pico-8 play session: hold → + tap 🅾, after a click and taps of 🅾, ❎, 🅾+❎, 🅾 in the second before t = 0

[t = 8 s] hold → ~8s, tap 🅾 ~14×
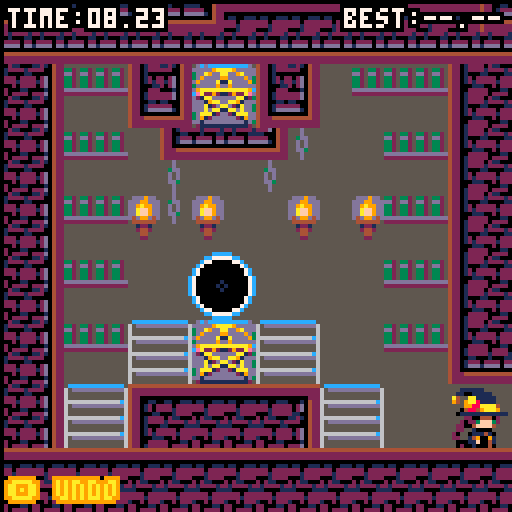

pico-8 cartridge
version 8
__lua__
--witch n wiz
printh("--")
tsize=16
toff=tsize/8
st_intro=0
st_title=1
st_lvl_sel=2
st_gameplay=3
st_lvl_comp=4
move_delay=16
ml=14
cartdata("mbh_witchnwiz")
ver=4--save game version
function clr_save()
	for i=1,64 do
		dset(i,0)
	end
end
if dget(0)<ver then
	clr_save()
end
dset(0,ver)
--audio
snd=
{
	text=0,
	ok=1,
	cancel=2,
	walk=3,
	jump_on=4,
	beep=5,
	climb_up=6,
	climb_down=7,
	push=8,
	kill=9,
	fall=10,
	cobwebs=11,
	rewind=12,
	switch_char=13,
	portal=15,
	bang0=16,
	bang1=17,
	fin1=60,
	fin2=61,
}
mus=
{
	text=0,
	title=30,
	lvl_sel=47,
	p1a=3,
	p1b=18,
	p2=35,
	m_in=15,
	m_get=17,
	crd=48,
	fin3=53,
}
last_pat=-1
d,m,l=13,6,7
pal_map=
{
	{
		{0,0},
		{1,m},
		{2,d},
		{3,m},
		{4,d},
		{5,d},
		{6,d},
		{7,m},
		{8,m},
		{9,m},
		{10,l},
		{11,l},
		{12,l},
		{13,m},
		{14,l},
		{15,l},
	},
}
function n_lvl(
	min_x,min_y,
	max_x,max_y)
	return
	{
		min={ x=min_x, y=min_y },
		max={ x=max_x, y=max_y },
	}
end
levels=
{
 n_lvl(15,48,30,63),
 n_lvl(31,48,46,63),
 --1p
	n_lvl(30,0,45,15),--e
	n_lvl(118,0,127,15),
	n_lvl(0,0,15,17),--m
 n_lvl(38,16,55,31),
	n_lvl(0,16,15,31),
	n_lvl(54,16,71,31),
	n_lvl(14,30,33,49),
	n_lvl(110,28,127,43),
	n_lvl(66,0,89,19),--h
	n_lvl(88,0,119,23),
	n_lvl(34,30,63,47),
	--mp
	n_lvl(47,48,62,63),--in
	n_lvl(98,48,113,63),--e
 n_lvl(0,48,15,63),
	n_lvl(104,20,119,29),
	n_lvl(118,14,127,29),
	n_lvl(78,20,95,31),--m
	n_lvl(62,32,76,48),
 n_lvl(80,30,95,47),--h
	--2p
	n_lvl(61,48,76,63),--in
	n_lvl(96,22,105,31),--e
	n_lvl(15,0,30,15),
 n_lvl(14,14,39,31),--m
	n_lvl(44,0,67,17),
	n_lvl(0,30,15,49),
	n_lvl(96,30,111,49),
	n_lvl(112,42,127,63),--h
	--end
 n_lvl(77,48,92,63),
}
function is_obj_below(self)
	for v in all(objs) do
		if v!=self then
			if (v.x==self.x
				and v.y==self.y+toff)
				or (self.is_player and v.is_player
				and v.px==self.px
				and v.py==self.py+toff) then
				return true
			end
		end
	end
	return false
end
function is_obj_beside(self,d)
	for v in all(objs) do
		if v!=self then
			if v.x==self.x+d
				and v.y==self.y
				and not v.in_door then
				return true,v
			end
		end
	end
	return false
end
function is_obj_in_dir(self,dx,dy)
	for v in all(objs) do
		if v!=self then
			if v.x==self.x+dx
				and v.y==self.y+dy then
				return true
			end
		end
	end
	return false
end
function is_movable_side(self,d)
	for v in all(objs) do
		if v!=self and v.movable==true then
			if v.x==self.x+d and v.y==self.y then
				return true,v
			end
		end
	end
	return false,nil
end
function is_movable_above(self)
	for v in all(objs) do
		if v!=self and v.movable==true then
			if v.x==self.x and v.y==self.y-toff then
				return true,v
			end
		end
	end
	return false,nil
end
function fall_down(self,t,td)
	a,b,c,max_y=get_level_bounds()
	on_screen=
		self.y*8<max_y-16
	if not fget(t,1) then
		if not fget(td,0)
			and not fget(td,1)
			and not fget(td,2)
			and not is_obj_below(self)
			and on_screen==true then
			self.y+=toff
			self.time_since_move=0
			if not self.block_fall then
				sfx(snd.fall)
				self.block_fall=true
			end
			self:set_anim("fall")
			return true
		end
	end
	return false
end
function move_up(self,t,tu)
	if fget(t,1)
		and not fget(tu,0)
		and not is_obj_in_dir(self,0,-toff)
		then
		self.y-=toff
		self.time_since_move=0
		self:set_anim("climb_up")
		self.flip_x=false
		sfx(snd.climb_up)
		return true
	else
		return false
	end
end
function move_down(self,t,td)
	a,b,c,max_y=get_level_bounds()
	on_screen=
		self.y*8<max_y-tsize
	if on_screen
		and not fget(td,0)
		and not fget(td,2)
		and not is_obj_below(self) then
		self.y+=toff
		self.time_since_move=0
		self:set_anim("climb_down")
		sfx(snd.climb_down)
		self.flip_x=false
		return true
	else
		return false
	end
end
function move_horz(
	self,ht,flipx,dir_mod)
	can_move=not fget(ht,0)
	b,o=is_obj_beside(self,dir_mod*toff)
	if can_move and self.movable==true then
		if b then
			can_move=false
		end
		if fget(ht,1)==true then
			can_move=false
		end
	elseif b and self.is_player==true and o.is_player==true then
		can_move=false
	end
	min_x,max_x=get_level_bounds()
	can_move=can_move and
		self.x*8+dir_mod*tsize>=
		min_x and
		self.x*8+dir_mod*tsize<
		max_x
	if can_move==true then
		b,o=is_movable_side(self,dir_mod*toff)
		if b==true then
			nt=get_tile_in_horz_dir(o,dir_mod)
			if move_horz(o,nt,flipx,dir_mod) then
				self.time_since_move=0
				if fget(mget(self.x,self.y),1) then
					self:set_anim("push_climb")
					sfx(snd.push)
				else
					self:set_anim("push")
					sfx(snd.push)
				end
			end
			self.flip_x=flipx
		else
			if fget(ht,1) then
				self:set_anim("jump_ladder")
				sfx(snd.jump_on)
			elseif is_obj_beside(self,dir_mod*toff) then
				self:set_anim("punch")
				sfx(snd.kill)
			else
				self:set_anim("walk")
				sfx(snd.walk)
			end
			self.x+=dir_mod*toff
			self.time_since_move=0
			self.flip_x=flipx
		end
		return true
	end
	return false
end
function move_right(self,tr)
	return move_horz(self,tr,false,1)
end
function move_left(self,tl)
	return move_horz(self,tl,true,-1)
end
function get_tile_in_horz_dir(self,d)
	t,tl,tr=get_tiles_around(self)
	if(d<0)return tl
	if(d>0)return tr
end
function get_tiles_around(self)
	t=mget(self.x,self.y)
	tl=mget(self.x-toff,
		self.y)
	tr=mget(self.x+toff,
		self.y)
	tu=mget(self.x,
		self.y-toff)
	td=mget(self.x,
		self.y+toff)
	return t,tl,tr,tu,td
end
function clear_map_tile(x,y,id)
	for y2=0,toff-1 do
		for x2=0,toff-1 do
			mset(x+x2,y+y2,id)
		end
	end
end
function get_render_pos(self)
	lerp=self.time_since_move/move_delay
	dx=(self.x*8)-(self.px*8)
	fx=(self.px*8)+(dx*lerp)
	dy=(self.y*8)-(self.py*8)
	fy=(self.py*8)+(dy*lerp)
	return fx,fy
end
function backinquart(t,b,c,d)
	t/=d
	ts=(t)*t
	tc=ts*t
	return b+c*(-11.3475*tc*ts + 19.4475*ts*ts + -7.8*tc + 0.8*ts + -0.2*t)
end
function easeoutquint(t,b,c,d)
	t/=d;
	t-=1;
	return c*(t*t*t*t*t+1)+b;
end
function easeoutelastic(t,b,c,d)
	t/=d
	ts=(t)*t;
	tc=ts*t;
	return b+c*(33*tc*ts+-106*ts*ts+126*tc+-67*ts+15*t);
end
function printo(str,startx,
															 starty,col,
															 col_bg)
	print(str,startx+1,starty,col_bg)
	print(str,startx-1,starty,col_bg)
	print(str,startx,starty+1,col_bg)
	print(str,startx,starty-1,col_bg)
	print(str,startx+1,starty-1,col_bg)
	print(str,startx-1,starty-1,col_bg)
	print(str,startx-1,starty+1,col_bg)
	print(str,startx+1,starty+1,col_bg)
	print(str,startx,starty,col)
end
function printc(
	str,x,y,
	col,col_bg,
	special_chars)
	len=(#str*4)+(special_chars*3)
	startx=x-(len/2)
	starty=y-2
	printo(str,startx,starty,col,col_bg)
end
function find_players()
	p={}
	for o in all(objs) do
		if o.is_player then
			add(p,o)
		end
	end
	return p
end
function restore_copy(o)
	c=o.create(-1,-1)
	for k,v in pairs(o) do
		--don't add the create function
		if type(o)!="function" then
			c[k]=v
		end
	end
	return c
end
function new_fx_spawn_mirror_player(np)
	for i=0,8 do
		add(objs,
			new_fx_push(
				np.x*8+rnd(16),np.y*8+rnd(16)))
		add(objs,
			new_fx_kill_stars(
				np.x*8+8,np.y*8+8))
	end
end
function new_fx_char_switch(_par)
	o=new_fx(_par.x,_par.y)
	o.ticks=move_delay*3
	o.frames={0}
	o.grav=0
	o.par=_par
	o.draw=function(self)
		lerp=self.cur_tick/self.ticks
		w=toff*8*
			sin(lerp)
		rx,ry=get_render_pos(self.par)
		sspr(
			self.par.port_x*8,
			0,
			toff*8,
			toff*8,
			rx+8-(w/2),ry-18,
			w,
			toff*8,true)
	end
	return o
end
function new_fx_push(_x,_y)
	return new_fx(_x,_y)
end
function new_fx_kill(_x,_y)
	o=new_fx(_x,_y)
	o.w,o.h=8,8
	o.frames={10}
	o.ticks=move_delay/2
	o.grav=0
	o.draw=function(self)
		for y=0,1 do
			for x=0,1 do
				spr(self.frames[1],
				self.x+x*8,self.y+y*8,
				self.w/8,self.h/8,
				x>0,y>0)
			end
		end
	end
	return o
end
function new_fx_body(_x,_y,_frames,_dir)	o=new_fx(_x,_y)
	o.w,o.h=16,16
	o.frames=_frames
	o.ticks=move_delay*10
	o.dx=(rnd(1))*_dir
	o.dy=-2
	return o
end
function new_fx_kill_stars(_x,_y)
	o=new_fx(_x,_y)
	o.w,o.h=8,8
	o.frames={26,109}
	o.ticks=move_delay*(rnd(1)+0.5)
	o.dx=(rnd(2)-1)
	o.dy=(rnd(2)*-1)
	return o
end
function new_fx(_x,_y,_dx,_dy)
	if(_dx==nil)_dx=0
	if(_dy==nil)_dy=0
	return
	{
		x=_x,
		y=_y,
		dx=_dx,
		dy=_dy,
		grav=0.05,
		w=8,
		h=8,
		ticks=5,
		frames={124,125},
		cur_frame=1,
		cur_tick=0,
		flip_x=false,
		flip_y=false,
		update=function(self)
			self.cur_tick+=1
			self.x+=self.dx
			self.dy+=self.grav
			self.y+=self.dy
			if self.cur_tick>self.ticks then
				self.cur_frame+=1
				self.cur_tick=0
				if self.cur_frame>#self.frames then
					del(objs,self)
					del(hud_objs,self)
					return
				end
			end
		end,
		draw=function(self)
			spr(self.frames[self.cur_frame],
				self.x-(self.w/2),
				self.y-(self.h/2),
				self.w/8,
				self.h/8,
				self.flip_x,self.flip_y)
		end,
	}
end
function new_player(_x,_y)
	return
	{
		x=_x,
		y=_y,
		px=_x,
		py=_y,
		time_since_move=move_delay-1,
		is_player=true,
		is_clone=false,
		is_cur=false,
		in_door=false,
		block_fall=false,
		anims=
		{
			["idle"]=
			{
				ticks=0,
				frames={2},
			},
			["idle_climb"]=
			{
				ticks=0,
				frames={68},
			},
			["walk"]=
			{
				ticks=move_delay/4,
				frames={2,6,32,6},
			},
			["push"]=
			{
				ticks=0,
				frames={36},
			},
			["push_climb"]=
			{
				ticks=0,
				frames={64},
			},
			["punch"]=
			{
				ticks=move_delay/2,
				frames={96,36},
			},
			["jump_ladder"]=
			{
				ticks=move_delay/2,
				frames={32,36},
			},
			["climb_up"]=
			{
				ticks=5,
				frames={68},
			},
			["climb_down"]=
			{
				ticks=5,
				frames={68},
			},
			["fall"]=
			{
				ticks=0,
				frames={100},
			},
		},
		curanim="idle",
		curframe=1,
		animtick=0,
		flip_x=false,
		port_x=14,
		set_anim=function(self,anim)
			if(anim==self.curanim)return
			a=self.anims[anim]
			self.animtick=a.ticks
			self.curanim=anim
			self.curframe=1
		end,
		update_anim=function(self)
			self.animtick-=1
			if self.animtick<=0 then
				self.curframe+=1
				a=self.anims[self.curanim]
				self.animtick=a.ticks
				if self.curframe>#a.frames then
					self.curframe=1
				end
			end
		end,
		copy=function(self)
			return{
			create=new_player,
			x=self.x,
			y=self.y,
			px=self.px,
			py=self.py,
			is_cur=self.is_cur,
			anims=self.anims,
			curanim=self.curanim,
			curframe=self.curframe,
			animtick=self.animtick,
			flipx=self.flip_x,
			port_x=self.port_x,
			in_door=self.in_door,
			is_clone=self.is_clone,
			}
		end,
		update=function(self)
			bl,br,bu,bd=btn(0),btn(1),btn(2),btn(3)
			self.time_since_move+=1
			if self.time_since_move<move_delay then
				rx,ry=get_render_pos(self)
				if fget(mget(self.x,self.y),2) then
					o=tsize
					if(self.x<self.px)o=0
					add(objs,new_fx_push(rx+o,ry+rnd(tsize)))
					sfx(snd.cobwebs)
				end
				self:update_anim()
				return
			end
			if fget(mget(self.x,self.y),1) then
				self:set_anim("idle_climb")
			else
				self:set_anim("idle")
			end
			self.px=self.x
			self.py=self.y
			t,tl,tr,tu,td=get_tiles_around(self)
			moved=fall_down(self,t,td)
			if not moved then
				self.block_fall=false
			end
			if self.is_cur
				and not moved
				and self.time_since_move==move_delay then
				request_level_save()
			end
			if state!=st_gameplay
				or not self.is_cur
				or self.in_door then
				moved=true
			end
			if bl and not moved then
				moved=move_left(self,tl)
				self.flip_x=true
			end
			if br and not moved then
				moved=move_right(self,tr)
				self.flip_x=false
			end
			if bu and not moved then
				moved=move_up(self,t,tu)
			end
			if bd and not moved then
				moved=move_down(self,t,td)
			end
			--enemy
			for v in all(objs) do
				if v.must_kill == true and
					v.px==self.px and
					v.py==self.py then
					del(objs,v)
					cam:shake(5,2)
					for i=0,5 do
						add(objs,
							new_fx_kill_stars(
								v.x*8+tsize/2,
							 v.y*8+tsize/2))
					end
					add(objs,
						new_fx_kill(
							v.x*8,
						 v.y*8))
					add(objs,
						new_fx_body(
							v.x*8+tsize/2,
						 v.y*8+tsize/2,
						 v.anims["idle"].frames,
						 self.flip_x==true and -1 or 1))
				end
			end
			--sand
			if fget(mget(self.px,self.py),2) then
				clear_map_tile(self.px,self.py,0)
			end
			self:update_anim()
		end,
		draw=function(self)
			if self.in_door then
				return
			end
			if not self.is_cur then
				for c in all(pal_map[1]) do
					pal(c[1],c[2])
				end
			end
			if self.is_clone then
				for c=0,15 do
					nc=0
					if(c==3)nc=10
					pal(c,nc)
				end
			end
			lerp=self.time_since_move/move_delay
			dx=(self.x*8)-(self.px*8)
			fx=(self.px*8)+(dx*lerp)
			dy=(self.y*8)-(self.py*8)
			fy=(self.py*8)+(dy*lerp)
			if self.curanim=="punch" then
					fx=backinquart(
					min(lerp,1),
					self.px*8,dx,
					1)
			elseif self.curanim=="jump_ladder"then
				fx=backinquart(
					min(lerp,1),
					self.px*8,dx,
					1)
				if lerp>0.5 then
					fy-=(lerp-0.5)*6
				end
			end
			if self.curanim=="climb_up"
				or self.curanim=="climb_down"
				or self.curanim=="idle_climb" then
				fy-=2
				if self.curanim!="idle_climb" then
					fy+=sin(tick*0.1)*-1
				end
			elseif fget(mget(self.px,self.py),1) then
				fy-=2
			end
			a=self.anims[self.curanim]
			frame=a.frames[self.curframe]
			flpx=self.flip_x
			if frame<0 then
				flpx=not flpx
				frame*=-1
			end
			if self.curanim=="climb_up"
				or self.curanim=="climb_down" then
				sspr((frame%16)*8,flr((frame/16))*8,
					16,15+((tick*0.2)%2),
					fx,fy,
					16,15,
					flpx)
			else
			spr(frame,fx,fy,
				toff,toff,
				flpx,false)
			end
			if not self.is_cur
				or self.is_clone  then
				for i=0,15 do
					pal(i,i)
				end
			end
		end,
	}
end
function new_enemy(_x,_y)
	return
	{
		x=_x,
		y=_y,
		px=_x,
		py=_y,
		must_kill=true,
		floats=true,
		movable=false,
		squish=
		{
			active=false,
			frames=nil,
			ticks=0,
			cur_frame=1,
			dx=4,
			dy=4,
			update=function(self,owner)
				if self.frames!=nil then
					self.ticks+=1
					if self.ticks>30 then
						self.cur_frame=((self.cur_frame)%#(self.frames))+1
						self.ticks=0
					end
				end
			end,
			draw=function(self,fx,fy)
				frame=self:get_frame()
				if frame!=nil then
					spr(frame,fx+self.dx,fy+self.dy)
				end
			end,
			get_frame=function(self)
				if self.frames!=nil then
					return self.frames[self.cur_frame]
				else
					return nil
				end
			end,
		},
		time_since_move=move_delay-1,
		anims=
		{
			["idle"]=
			{
				ticks=30,
				frames={44,46},
			},
			["walk"]=
			{
				ticks=5,
				frames={44,46},
			},
			--todo
			["fall"]=
			{
				ticks=30,
				frames={44,46},
			},
		},
		curanim="idle",
		curframe=1,
		animtick=0,
		flip_x=false,
		set_anim=function(self,anim)
			if(anim==self.curanim)return
			a=self.anims[anim]
			self.animtick=a.ticks
			self.curanim=anim
			self.curframe=1
		end,
		update_anim=function(self)
			self.animtick-=1
			if self.animtick<=0 then
				self.curframe+=1
				a=self.anims[self.curanim]
				self.animtick=a.ticks
				if self.curframe>#a.frames then
					self.curframe=1
				end
			end
		end,
		--6k
		copy=function(self)
			return {
			create=new_enemy,
			x=self.x,
			y=self.y,
			px=self.px,
			py=self.py,
			must_kill=self.must_kill,
			floats=self.floats,
			movable=self.movable,
			anims=self.anims,
			curanim=self.curanim,
			curframe=self.curframe,
			animtick=self.animtick,
			flip_x=self.flip_x,
			squish=self.squish,
			}
		end,
		update=function(self)
			self.squish:update(self)
			self.time_since_move+=1
			if self.time_since_move<move_delay then
				self:update_anim()
				if self.time_since_move%4==0 and
					self.movable and
					self.x!=self.px then
					rx,ry=get_render_pos(self)
					add(objs,
						new_fx_push(rx+tsize,
							ry+tsize))
					add(objs,
						new_fx_push(rx,
							ry+tsize))
				end
				return
			end
			self.px=self.x
			self.py=self.y
			t,tl,tr,tu,td=get_tiles_around(self)
			if not self.floats then
				moved=fall_down(self,t,td)
			end
			if is_obj_in_dir(self,0,-toff) then
				self.squished=true
			else
				self.squished=false
			end
			self:update_anim()
		end,
		draw=function(self)
			fx,fy=get_render_pos(self)
			a=self.anims[self.curanim]
			frame=a.frames[self.curframe]
			if self.curanim=="walk"
				and self.movable==true then
				lerp=self.time_since_move/move_delay
				fx=easeoutquint(
					min(lerp,1),
					self.px*8,dx,
					1)
			end
			spr(frame,fx,fy,toff,toff)
			if self.squished==true then
				self.squish:draw(fx,fy)
			end
		end,
	}
end
function new_mirror(_x,_y)
	return
	{
		x=_x,
		y=_y,
		copy=function(self)
			return {
			create=new_mirror,
			x=self.x,
			y=self.y,
			}
		end,
		update=function(self)
			players=find_players()
			for p in all(players) do
				if p.px==self.x
					and p.py==self.y
					and p.in_door==false then
					for i=0,5 do
						add(objs,
							new_fx_kill_stars(self.x*8+8,self.y*8+8))
					end
					o=p:copy()
					np=restore_copy(o)
					np.x=np.px
					np.y=np.py
					np.y-=8
					np.py=np.y
					np.is_clone=true
					add(objs,np)
					new_fx_spawn_mirror_player(np)
					music(mus.m_get)
					sfx(-1,3)
					del(objs,self)
				end
			end
		end,
		draw=function(self)
			lerp=sin(tick*0.005)
			spr(27,
			self.x*8,
			self.y*8+lerp*4-3)
			dx=rnd(8)
			dy=rnd(8)
			c={7,12}
			line(self.x*8+dx,self.y*8+15,
				self.x*8+dx,self.y*8+8-dy,
				c[flr(rnd(#c))+1])
			draw_beam(self,1)
		end,
	}
end
function new_portal(_x,_y)
	return
	{
		x=_x,
		y=_y,
		is_door=true,
		copy=function(self)
			return {
			create=new_portal,
			x=self.x,
			y=self.y,
			}
		end,
		update=function(self)
			players=find_players()
			for p in all(players) do
				if p.px==self.x
					and p.py==self.y
					and p.in_door==false then
					p.in_door=true
					for i=0,5 do
						add(objs,
							new_fx_kill_stars(self.x*8+8,self.y*8+8))
					end
					sfx(snd.portal)
				end
			end
		end,
		draw=function(self)
			r=8
			x=self.x*8+7
			y=self.y*8+7
			circfill(
				x,
				y,
				r,0)
			circ(x,y,
				r-(tick%r),
				1)
			circ(x,y,
				r-((tick+1)%r),
				12)
			circ(x,y,
				r-((tick+2)%r),
				7)
		end,
	}
end
function new_sprite(_x,_y,_frame)
	return
	{
		x=_x,
		y=_y,
		frame=_frame,
		copy=function(self)
			return {
			create=new_sprite,
			x=self.x,
			y=self.y,
			frame=self.frame,
			}
		end,
		draw=function(self)
			spr(self.frame,self.x*8,self.y*8)
		end,
	}
end
--make 2d vector
function new_vec(x,y)
	v=
	{
		x=x,
		y=y,
		get_length=function(self)
			return sqrt(self.x^2+self.y^2)
		end,
		get_norm=function(self)
			l = self:get_length()
			return new_vec(self.x / l, self.y / l),l;
		end,
	}
	return v
end
function new_cam(target)
	c=
	{
		tar=target,
		pos=new_vec(target.x*8,target.y*8),
		pull_threshold=16,
		pos_min=new_vec(64,64),
		pos_max=new_vec(64+128,64),
		shake_remaining=0,
		shake_force=0,
		tar_off=new_vec(0,0),
		b_tick=0,
		update=function(self)
			self.b_tick+=1
			if(btn(0,1))then self.tar_off.x=max(self.tar_off.x-1,-32) self.b_tick=0
			elseif(btn(1,1))then self.tar_off.x=min(self.tar_off.x+1,32) self.b_tick=0 end
			if(btn(2,1))then self.tar_off.y=max(self.tar_off.y-1,-32) self.b_tick=0
			elseif(btn(3,1))then self.tar_off.y=min(self.tar_off.y+1,32) self.b_tick=0 end
			if self.b_tick>30 then self.tar_off.y*=0.9 self.tar_off.x*=0.9 end
			self.shake_remaining=max(0,self.shake_remaining-1)
			d=self.pos_max.x-self.pos_min.x
			if d<0 then
				d2=abs(d)*0.5
				self.pos_max.x+=d2
				self.pos_min.x-=d2
			end
			d=self.pos_max.y-self.pos_min.y
			if d<0 then
				d2=abs(d)*0.5
				self.pos_max.y+=d2
				self.pos_min.y-=d2
			end			
			px,py=get_render_pos(self.tar)
			if self:pull_max_x()<px then
				self.pos.x+=min(px-self:pull_max_x(),4)
			end
			if self:pull_min_x()>px then
				self.pos.x+=max((px-self:pull_min_x()),-4)
			end
			if self:pull_max_y()<py then
				self.pos.y+=min(py-self:pull_max_y(),4)
			end
			if self:pull_min_y()>py then
				self.pos.y+=max((py-self:pull_min_y()),-4)
			end
			--lock to edge
			if(self.pos.x<self.pos_min.x)self.pos.x=self.pos_min.x
			if(self.pos.x>self.pos_max.x)self.pos.x=self.pos_max.x
			if(self.pos.y<self.pos_min.y)self.pos.y=self.pos_min.y
			if(self.pos.y>self.pos_max.y)self.pos.y=self.pos_max.y
		end,
		draw=function() end,
		cam_pos=function(self)
			shk=new_vec(0,0)
			if self.shake_remaining>0 then
				shk.x=rnd(self.shake_force)-(self.shake_force/2)
				shk.y=rnd(self.shake_force)-(self.shake_force/2)
			end
			return self.pos.x-64+shk.x+self.tar_off.x,
				self.pos.y-64+shk.y+self.tar_off.y
		end,
		pull_max_x=function(self)
			return self.pos.x+self.pull_threshold
		end,
		pull_min_x=function(self)
			return self.pos.x-self.pull_threshold
		end,
		pull_max_y=function(self)
			return self.pos.y+self.pull_threshold
		end,
		pull_min_y=function(self)
			return self.pos.y-self.pull_threshold
		end,
		shake=function(self,ticks,force)
			self.shake_remaining=ticks
			self.shake_force=force
		end
	}
	return c
end
function set_state(new_state)
	skip_lvl_sel=false
	old_state=state
	if state==st_title then
		clear_title_gfx()
		if lvl==1 then
			skip_lvl_sel=true
		end
	elseif state==st_lvl_sel then
	elseif state==st_lvl_comp then
		cam=nil
	 objs={}
	 hist={}
	 hud_objs={}
 	--reload map data
		reload(0x2000,0x2000,0x1000)
	end
 state=new_state
 tick=0
 if state==st_intro then
 	music(mus.text)
	elseif state==st_title then
		music(mus.title)
		load_title_gfx()
	elseif state==st_lvl_sel then
		if old_state!=st_title then
			music(mus.lvl_sel)
		end
		mus_played=false
		if skip_lvl_sel then
			set_state(st_gameplay)
		end
 elseif state==st_gameplay then
	 if lvl==ml then
	 	music(mus.m_in)
	 	mus_played=false
	 elseif lvl==1 then
	 	music(mus.p1a)
	 	mus_played=true
		elseif lvl==#levels then
			music(mus.crd)
			mus_played=true
	 elseif not mus_played then
	 	if lvl>11 then
	 		music(mus.p1b)
	 	else
		 	music(mus.p1a)
		 end
			mus_played=true
		end
 	srand(0)
 	lvl_tick=0
 	tick_since_rewind=99
 	p1,p2=nil,nil
 	multi=false
 	best=dget(lvl)
 	tfin=0
		for y=levels[lvl].min.y,levels[lvl].max.y  do
			for x=levels[lvl].min.x,levels[lvl].max.x do
				tile=mget(x,y)
				if tile==44 then
					e=new_enemy(x,y)
					e.squish.frames={127}
					add(objs,e)
					clear_map_tile(x,y,0)
				elseif tile==40 then
					e=new_enemy(x,y)
					e.anims["idle"].frames={40,42}
					e.anims["fall"].frames={40,42}
					e.floats=false
					e.squish.frames={126}
					e.squish.dy=0
					add(objs,e)
					clear_map_tile(x,y,0)
				elseif tile==78 then
					e=new_enemy(x,y)
					e.anims["idle"].frames={tile}
					e.anims["fall"].frames={tile}
					e.anims["walk"].frames={tile}
					e.floats=false
					e.movable=true
					e.must_kill=false
					add(objs,e)
					clear_map_tile(x,y,0)
				elseif tile==2
					or tile==4 then
					p=new_player(x,y)
					add(objs,p)
					clear_map_tile(x,y,0)
					if tile==2 then
						if(p1!=nil)p.is_clone=true
						p1=p
						p1.is_cur=true
					else
						p2=p
						for k,v in pairs(p2.anims) do
							for k2,v2 in pairs(v.frames) do
								p2.anims[k].frames[k2]+=toff
							end
						end
						p2.port_x=12
						multi=true
					end
				elseif tile==27 then
					add(objs,new_mirror(x,y))
					mset(x,y,0)
				elseif tile==10 then
					add(objs,new_portal(x,y))
					mset(x,y,0)
				elseif tile==11 then
					add(objs,new_sprite(x,y,tile))
					mset(x,y,0)
				end
			end
		end
		cam=new_cam(p1)
		cam.pos_min=new_vec(
			levels[lvl].min.x*8+64,
			levels[lvl].min.y*8+64)
		cam.pos_max=new_vec(
			(levels[lvl].max.x+1)*8-64,
			(levels[lvl].max.y+1)*8-64)
		save_level_state()
 elseif state==st_lvl_comp then
		if lvl==#levels then
			music(mus.fin3)
			tfin=0
		elseif is_new_best() then
	 	dset(lvl,lvl_tick)
	 	sfx(snd.fin2,3)
	 else
	 	sfx(snd.fin1,3)
		end
 end
end
function restart_puzzle()
	objs={}
	hud_objs={}
	hist={}
	--reload map data
	reload(0x1000, 0x1000, 0x2000)
	set_state(st_gameplay)
end
function goto_level_select()
	cam=nil
	objs={}
	hud_objs={}
	hist={}
	--reload map data
	reload(0x1000, 0x1000, 0x2000)
	set_state(st_lvl_sel)
end
function calc_time(t)
	if t==0 then
		return "--.--"
	end
	r=t%60
	if(r<10)r="0"..r
	h=flr(t/60)
	if(h<10)h="0"..h
	return h.."."..r
end
function draw_time(t)
	str="best:"..calc_time(best)
	printo(str,128-#str*4-2,2,
		7,0)
	str=calc_time(lvl_tick)
	printo("time:"..str,2,2,
		7,0)
end
function draw_scroll_text(intro,d)
	for i=1,#intro do
		s=intro[i]
		t=d*(i-1)
		if lvl_tick>t then
			t_speed=(lvl_tick-t)*0.5
			b=1
			if lvl_tick>t+d*4 then
				b=(lvl_tick*0.5)-(t+d*4)*0.5
			end
			printo(
				sub(s,b,t_speed+1),
				16,64-t_speed*0.2,
				7,0,0)
			last=sub(s,t_speed+1,t_speed+1)
		end
	end
	if last!="" then
		sfx(snd.text)
	end
end
function draw_beam(self,w)
	for c in all(pal_map[1]) do
		pal(c[1],c[2])
	end
	sspr(10*8,0,8,8,
		self.x*8,self.y*8+8,
		8*w,8,
		tick%2<1)
	for c=0,15 do
		pal(c,c)
	end
end
function request_level_save()
	request_save_count+=1
end
function store_level_save()
	t=
	{
		objs=pos_objs,
		mdata=pos_mdata,
	}
	add(hist,t)
	if #hist>100 then
		del(hist,hist[1])
	end
end
pos_objs={}
pos_mdata={}
function save_level_state()
	pos_objs={}
	for o in all(objs) do
		if o.copy!=nil then
			add(pos_objs,o:copy())
		end
	end
	pos_mdata={}
	for y=levels[lvl].min.y,levels[lvl].max.y  do
		for x=levels[lvl].min.x,levels[lvl].max.x do
			tile=mget(x,y)
			if fget(tile,2) then --sand
				add(pos_mdata,{x,y,tile})
			end
		end
	end
end
function restore_mdata(data)
	for t in all(data) do
		mset(t[1],t[2],t[3])
	end
end
function is_new_best()
	return lvl_tick<best or best==0
end
function get_level_bounds()
	l=levels[lvl]
	return l.min.x*8,
		(l.max.x+1)*8,
		l.min.y*8,
		(l.max.y+1)*8
end
function get_cur_pattern()
	for i=1,#pat_map do
		o=pat_map[i]
		p=o[1]
		match=true
		for j=2,#o do
			t=stat(14+j)
			if o[j][2]==-1 then
				if t!=-1 then
					match=false
				end
			elseif o[j][1]!=t then
				match=false
			end
		end
		if(match)return p
	end
	return -1
end
function build_pattern_map()
	pat_map={}
	for p=0,64 do
		new={p}
		found=false
		for c=0,3 do
			data=peek(0x3100+p*4+c)
	 	add(new,{band(data,63),band(data,64)!=0 and -1 or 0})
	 	found=found or band(data,64)==0
	 end
	 if found then
	 	add(pat_map,new)
	 end
	end
end
function _init()
	palt(0,false)
	palt(11,true)
	menuitem(1,
		"restart puzzle",
		restart_puzzle)
	menuitem(2,
		"select level",
		goto_level_select)
	menuitem(3,
		"!clear save data!",
		clr_save)
	build_pattern_map()
	reset()
end
function reset()
	--reload map data
	reload(0x2000, 0x2000, 0x1000)
	objs={}
	hist={}
	hud_objs={}
	tick=0
	lvl=1
	for i=1,64 do
		lvl=min(i,#levels)
		if dget(i)==0 then
			break
		end
	end
	best=0
	lvl_tick=0
	tick_since_rewind=99
	got_best=false
	mus_played=false
	tfin=0
	set_state(st_intro)
end
function _update60()
	tick+=1
	if state==st_intro then
		lvl_tick+=1
		if btnp(5) or tick>1500 then
			set_state(st_title)
			if(btnp(5))sfx(snd.ok)
		end
	elseif state==st_title then
		if btnp(5) then
			set_state(st_lvl_sel)
			sfx(snd.ok)
		end
	elseif state==st_lvl_sel then
		if btnp(0) then
			lvl=lvl-1
			if(lvl<=0)lvl=#levels
			sfx(snd.cancel)
		elseif btnp(1) then
			lvl+=1
			if(lvl>#levels)lvl=1
			sfx(snd.ok)
		elseif btnp(5) then
			set_state(st_gameplay)
			sfx(snd.ok)
		elseif btnp(4) then
			set_state(st_title)
			sfx(snd.cancel)
		end
	elseif state==st_lvl_comp then
		tfin+=1/14
		if tick%60==0 and is_new_best() then
			x,y=rnd(128),rnd(128)
			for i=0,5 do
				add(hud_objs,
					new_fx_kill_stars(x,y))
			end
			sfx(snd["bang"..flr(rnd(2))])
		end
		if (lvl==#levels and tfin>=16)
			or (lvl!=#levels and btnp(5)) then
			if lvl>=#levels then
				set_state(st_title)
			else
				lvl+=1
				set_state(st_gameplay)
				sfx(snd.ok)
			end			
		end
	elseif state==st_gameplay then
		lvl_tick+=1
		tick_since_rewind+=1
		restored=false
		if btnp(4) and #hist>=2 then
			restored=true
			--skip current pos
			del(hist,hist[#hist])
			objs={}
			for o in all(hist[#hist].objs) do
				add(objs,restore_copy(o))
			end
			restore_mdata(hist[#hist].mdata)
			--will get re-added this update
			del(hist,hist[#hist])
			tick_since_rewind=0
			sfx(snd.rewind)
		end
		--do this after restoring
		--so that we resave this frame
		save_level_state()
		players=find_players()
		if (btnp(5) and multi)
			or restored then
			for o in all(players) do
				if o.is_player then
					if not restored then
						o.is_cur=not o.is_cur
					end
					if o.is_cur then
						cam.tar=o
						if not restored then
							add(objs,
								new_fx_char_switch(o))
							sfx(snd.switch_char)
							if lvl!=#levels then
								if last_pat>=mus.p2 then
									music(last_pat-17)
								else
									music(last_pat+17)
								end
							end
						end
					end
				end
			end
		end
		lvl_com=true
		all_in_door=true
		for p in all(players) do
			all_in_door=all_in_door and p.in_door
		end
		for v in all(objs) do
			if v.must_kill==true
				or (v.is_door==true and not all_in_door) then
				lvl_com=false
				break
			end
		end
		if lvl_com then
			set_state(st_lvl_comp)
		end
	end
	request_save_count=0
	for obj in all(objs) do
		if obj.update!=nil then
			obj:update()
		end
	end
	for obj in all(hud_objs) do
		if obj.update!=nil then
			obj:update()
		end
	end
	if cam then
		cam:update()
	end

	--do all players want to save?
	players=find_players()
	if #players>0
			and request_save_count>0 then
		store_level_save()
	end
	t=get_cur_pattern()
	if t!=-1 then
		last_pat=t
	end
end
function _draw()
	cls(5)
	if lvl==2 or lvl==#levels then
		cs={[2]={0,1},[#levels]={12,7}}
		c=cs[lvl]
		pal(5,c[1])
		cls(c[1])
		d_c=function(x,y)
			circfill(x+4,y+4,4,6)
			circfill(x-4,y+2,5,6)
			circfill(x,y,6,7)
			circfill(x+6,y+2,6,7)
		end
		d_w=function(y,l,to)
			nx=128-(((tick*(l/64))+to)%(128+l))
			line(nx,y,nx+l,y,c[2])
		end
		d_c(32-lvl_tick*0.02,32)
		d_c(96-lvl_tick*0.03,64)
		d_c(128-lvl_tick*0.04,20)
		d_w(32,32,10)
		d_w(64,80,32)
		d_w(72,16,64)
		if lvl==#levels and
			state!=st_lvl_comp then
			str={"the end","art:"," nebelstern","audio:"," @gruber_music","code:"," @matthughson"}
			draw_scroll_text(str,120)
		end
	end
	if cam then
		camera(cam:cam_pos())
		map(0,0,0,0,128,128)
	else
		camera(0,0)
	end
	for v in all(objs) do
		v:draw()
	end

	--letter box for small level
	min_x,max_x,min_y,max_y=get_level_bounds()
	rectfill(min_x,min_y-64,min_x-64,max_y+64,0)
	rectfill(max_x,min_y-64,max_x+64,max_y+64,0)
	rectfill(min_x-64,min_y,max_x+64,min_y-64,0)
	rectfill(min_x-64,max_y,max_x+64,max_y+64,0)
	--------------
	--hud
	--------------
	camera(0,0)
	for obj in all(hud_objs) do
		obj:draw()
	end
	if state==st_intro then
		cls(8)
		d=120
		intro={"help...","please help me...","i am a prisoner","in the castle.","the others...     they...","...","only i remain.","","please help me...",}
		draw_scroll_text(intro,d)
	elseif state==st_title then
		--assumes title gfx loaded
		spr(0,0,0,128,128)
		fy=easeoutelastic(
					min(tick-40,60),
					128,-118,
					60)
		if tick<40 then
			fy=-118
		end
		rectfill(0,33-fy,127,33+fy,0)
		fy=easeoutelastic(
					min(tick-40,60),
					128,-118,
					60)
		if tick<40 then
			fy=-118
		end
		rectfill(0,32-fy,127,32+fy,8)
		fx=easeoutquint(
					min(tick,60),
					-64,128,
					60)
		printc("witch n' wiz",fx,32,
			7,0,0)
		if tick%120>60 then
			if tick%120==61 then
				sfx(snd.beep)
			end
			printc("press ❎",128-fx,96,
				7,0,1)
		end
	elseif state==st_lvl_sel then
		xd=levels[lvl].max.x-levels[lvl].min.x
		xd+=1--extra tile
		xd*=8--tile->px
		max_swing=(xd+(32))*0.5
		lerp=(sin(tick*0.001)+1)*0.5
		map(
			levels[lvl].min.x,
			levels[lvl].min.y,
			16-((lerp)*(max_swing)),
			0,
			128,128)
		fx=easeoutelastic(
					min(tick-30,30),
					0,1,
					30)
		l=40-(24*fx)
		r=40+(24*fx)
		rectfill(0,0,l,127,0)
		rectfill(r,0,127,127,0)
		for i=0,127,16 do
			rectfill(l,i,l+8,i+8,0)
			rectfill(r-8,i+8,r,i+16,0)
		end
		fy=easeoutelastic(
					min(tick,60),
					33,31,
					60)
		h=easeoutquint(
					min(tick,60),
					10,5,
					60)
		rectfill(0,fy-h+1,127,fy+h+1,0)
		rectfill(0,fy-h,127,fy+h,8)
		fx=easeoutquint(
					min(tick,60),
					-64,128,
					60)
		printc("witch n' wiz",128+fx,32,
			7,0,0)
		printc("select level",fx,60,
			7,0,0)
		printc("⬅️ "..lvl.." ➡️",128-fx,68,
			10,0,2)
		rectfill(0,fx+32-4,127,fx+32+4,8)
		str="best: "..calc_time(dget(lvl))
		printc(str,64,fx+32,
			7,0,0)
	elseif state==st_gameplay then
		draw_time()
		fy=easeoutquint(
					min(tick,60),
					130,-10,
					60)
		if multi then
		c=btn(5) and 10 or 7
		cb=btn(5) and 9 or 0
		str="❎ switch"
			printo(str,
				128-(#str*4+3)-2,fy,
				c,cb)
		end
		c=btn(4) and 10 or 7
		cb=btn(4) and 9 or 0
		str="🅾️ undo"
		printo(str,
			2,fy,
			c,cb)
	elseif state==st_lvl_comp then
		fy=easeoutelastic(
					min(tick,60),
					0,54,
					60)
		if lvl!=#levels then
		draw_time()
		rectfill(0,fy,127,127-fy,8)
		fx=easeoutquint(
					min(tick,60),
					-64,128,
					60)
		printc("level complete!",fx,60,
			7,0,0)
		printc("press ❎",128-fx,68,
			7,0,1)
		rectfill(0,fx+32-4,127,fx+32+4,8)
		if is_new_best() then
			c={10,9,7}
			str="new best: "..calc_time(lvl_tick)
			printc(str,64,fx+32,
			c[(flr(tick*0.5)%#c)+1],0,0)
		else
			str="time: "..calc_time(lvl_tick)
			printc(str,64,fx+32,
			7,0,0)
		end
		else
			rectfill(0,0,127,fy*2.5,8)
			printc("thanks for playing!",64,fy,7,0,0)
		end
	end
	if tick_since_rewind<10 then
		min_y=(tick%96)
		max_y=min_y+32
		for y=min_y,max_y do
			d=sin(
				((y*cos(tick*0.1))
				+tick*2)*0.01)
				*128
			for x=abs(d),0,-1 do
				x_samp=x-cos(tick*0.1)
				pset(x,y,pget(x_samp,y))
			end
		end
	end
	if lvl==2 or lvl==#levels then
		pal(5,5)
	end
end
title=
"f51d151d151d151d151d151d151d151d15fdfd7d111e1d1e1d1e1d1e1d1e1d1e1dfefefe2ee51d151d151d151d151d151d151d151d15fdfd3d151d25211d1e1d1e1d1e1d1e1d1e1dfefefe3ed51d151d151d151d151d151d151d151d15fdfd9d111e1d1e1d1e1d1e1d1e1dfefe5e678ec51d151d151d151d151d151d151d15fdfdcd111d1e1d1e1d1e1d1e1dfefe5e175d178eb51d151d151d151d151d151d151d15fdfddd111e1d1e1d1e1d1e1dfefe5e173d379ea51d151d151d151d151d151d151d15fdfded111d1e1d1e1d1e1dfefe6e173d379e951d151d151d151d151d151d151d15fdfdfd151e1d1e1d1e1d1e1dfefe6e172d162d178e851d151d151d151d151d151d151d15fdfdfd1d111d1e1d1e1d1e1dfefe8e27262d177e751d151d151d151d151d151d151d15fdfdfd2d111e1d1e1d1e1dfefe7e171d462d177e651d151d151d151d151d151d151d15fdfdfd3d151d1e1d1e1dfefe5e371d463d177e551d151d151d151d151d151d151d15fdfdfd4d111e1d1e1dfefe3e372d251d261d25178e451d151d151d151d151d151d15fdfdfd7d151d1e1dfefe2e27151d963d276e351d151d151d151d151d151d15fdfdfd8d151e1dfefe2e171df61d15175e251d151d151d151d151d151d15fdfdfd9d151d1e1dfefe17f6461d174e151d151d151d151d151d151d15fdfdfdad151e1dfefe17f6661d173e1d151d151d151d151d151d15fdfdfdbd151dfefe17f696172e151d151d151d151d151d15fdfdfdddfefe171df6961d171e1d151d151d151d151d15fdfdfddd15fefe17f6b61517151d151d151d151d15fdfdfdfdfeee171df6b61d171d151d151d15fdfdfd6d1511257d15feee17f6c61d17151d151d15fdfdfdbd1521153d11feee17f6c61d151d151d15fdfdfddd112d2521151d1e1dfe9e171d362df6761d251d15fdfdfded115d11fede171d362df6761d151d15fdfdfdfd155d15fede171d162d2a2da62d861d25fdfdfdfd1d155d11fede1715162d2a2da62d8625fdfdfdfd2d155d15fede17151d262da62d2a2d561d25fdfdfdfd8d15fede1725262da62d2a2d5635fdfdfdfd9dfeee17151df62d6645fdfdfdfd8d15feee17251d3627962d461d4517fdfdfdfd8d15fefe17351d1687761d6517fdfdfdfd9dfefe17652d57462d7517fdfdf"..
"dfdadfefe1d17358d178d5517fdfdfdfdadfefe2d17258d168d5517fdfdfdfd9d15fefe3d17257d167d6517fdfdfdfdadfefe4d1735bd454d1517fdfdfdfd9dfefe5d27b53d254d1517fdfdfdfd9dfefe156d176597153d1517fdfdfdfd9dfefe8d1755178d273517fdfdfdfd9dfefe158d273517ad37fdfdfdfdadfeee1d11ad37fdfdfdfdfd9dfede1d1e11fdfdfdfdfdfd7dfece1d1e1d15fdfdfdfdfdfd7dfebe1d1e1d1efdfdfdfdfdfd8dfeae1d1e1d1e1d15fdfdfd5d464726fdfd7dfe9e1d1e1d1e1d1efdfdfd4d1647265726fdfd5dfe8e1d1e1d1e1d1efdfdfd4d1677166716fdfd4dfe7e1d1e1d1e1d1e1d1efdfdfd3d271667265716fdfd3dfe6e1d1e1d1e1d1e1d1e1d15fdfdfd1d16271667365716fdfd2dfe5e1d1e1d1e1d1e1d1e151e15fdfdfd1d37266716171657167d87fd1dfe4e1d1e1d1e1d1e151e151e15fdfdfd2d37266716271657166d173a57fd3e37ce1d1e1d1e1d1e151e151e151e15fdfdfd1d271629166716272647166d173a371917ed3731279e1d1e1d1e1d1e151e151e151e15fdfdfd2d161716192f671637568d173a173917bd2781177e1d1e1d1e151e151e151e151e151efded1efd3d17161e2f1667163736ad172a59178d27b1175e1d1e1d1e151e151e151e151e151e15fded3efd1d2614221f1667163726bd17191811575d27e1173e1d1e1d1e151e151e151e151e151e151efded5efd161f12142f863716bd1740176d27f121171e1d1e1d1e151e151e151e151e1547fded7edd191f12142f192e2d76bd1740175d17f151171e1d1e151e151e151e151e15173117fded161d151d1531cd8f1e1d86bd172031172d27f16114171e151e151e151e151e274117fded7510cd8f1966fd17104127f161142914171e151e151e376117fded1a1955106d323d146f1966fd1d17104120711d481d6114195a171e379117fded12152935101d14191f191244221012192f291446fd4d17c1191a1948141024198a1417b11715fded451925111d244f1d54227012fd5d17b1193a1948249a1924a11725fded75112d5f1d642250121412fd5d17911d5a58128a499117352d37fd9d3a192a252d293f942220122422fd5d17711018193a1958146a392a198117452d172227fd7d20121519551d391d12f41412fd5d1751301418191a19"..
"784a393a19147117552d17321017fd6d351945114e2012f41412fd6d177014481a193428396a198117652d1732101217fd5d251955114e10225422842d18fd6d174027582954196a198127753d175217fd4d251955104e1264121012444d2912fd7d774864125a198127953d175217fd4d151965104e101224222d10125d191a1932fd7d473148643914912017a52d27103217fd5d1975101d158d152218193a192d4412fd4d277110385410a110321017a51d17223017fd6d197511ae2442301274fd1d27b11d28241d711d3e623765374227fd7d151965119e5442a4ed17f1611032194f2e42172217152715177217fd8d1519759ef44412cd1710f11120724f2011221415202217221742103217fd8d2519658e12f43422cd174011103147308211201e2f211f22191f41922017fd9d351955117e12f43422ddb7321082111e213f211f1e4f4132203227fdad451945117d222d64122012442d10fd7d174210721e111f213f2d1f194f4130173017fdcd1a19251a45118e126d14122e12245d10fd6d2732215214191f1e1f2d6f194f5110171537fddd1012192a1935109e145d144e24fdbd17221012512014296f283f2e811745fded2530222510be22109e10223efd3d1732205120142e5f2e182f1910a11735fded9510ae429d325efd2742177110141e5f3e1f1920a11735fded9510159e2012bd207ecd172210322720611024193e291430b11725fded60211011151d9eedae9d173230171d174061c0a11725fded2e2d151d153d152d351d15fd9d151d257d2742272d17c1401930c11725fded3e1d152d152d152d111dfefe4e3d17221032172d17a13051193120911725fded4e153d151d152d152dfefe5e173230172d17b15031192130911725fded5e3d352d153dfefe4e1752172d17c1901950711735fded6e2d152d151d155dfefe2e1752172d17c1901a5061101735fded7e1d153d254d151dfefe1e174210171d17d190196041101745fded8e5d154d152dfefe1e1730271e17d1a019802755fded9e4d253d153dfefe17202237d1a01a602775fdfd6d254d151d152d155dfede176210c1b01a601785fdfd7d154d152d151d116dfece176210c1b019601785fdfd7d154d152d25116d451d251d15fd3d172210221710d1b01950111775fdfd7d114d1"..
"52d111d156d151dfeae172210271e1710a11031901a50111775fdfd7d114d152d152d254d153dfe8e1722173e171da12051601a30311775fdfd3d151d15214d152d154d153d114dfe7e375e171d814091101a1051101765fdfd7d154d158d152d155dfeee172f1e5170811951201765fdfdcd152d155d251d154d151dfece1714191e2f1ed0511941401765fdfd1db78d151d254d153dfeae17342ff05019803725fdfd27159015276d152d154d154dfe9e4724f05019a01735fddd1715d015475d11153d155dfece17f0601aa01735fddd15f0301527152d111d152d116dfeae171df0601aa01725fd8d254df06015172d152d151d118dfe8e17f0701aa01735fd9d252df07015171d153d259dfe6e171df0701aa0172511fdbd25f0801517155d159dfe5e17f0801a90151735fdcd11d03d8017156d157d151dfe4e17f0801a801d173511fdcd15503d403d9015177d156d153dfe2e17f0801970272d2511fdcd15603df010178d155d154dfe1e17f080196011173e2d15ed25bd15f0a015177d11154d154d451d154d353d171df0c041171d35fd2d259d11f030211021102115176d111d153d154d111dfe171df0701d4731176efd2d257d1510fe2e91176d152d152d114d113dee171df0201d473e1741177efd2d255d1110fe3e211e211e211e6d113d151d114d154dee271dc01d378e1731179efd1d1511153d1110fede5d154d254d155dfe2731601d27be17211017beed112d251d15101dfede4d156d153d156dfe173177de172017eecd154d25101dfeee3d157d152d158dde173117fe4e37fe2ead116d102dfeeebd151d159dce173117fefebe8d116d102dfefe1d159d25adbe171031176efdfe6e6d116d103dfefe1ead259d15be173117fd6dfe8e4d156d103dfefe2e9d151d158d152d8e1d173017fd4dfece2d156d104dfefe2e8d112d157d153d6e3d47fd1dfefe2e7d10153dfefe3e7d153d156d154d5efd3dfefe9e5d105dfefe3e6d114d254d115d6ebdfefefe1e3d10154dfefe4e5d115d253d157dfefefefe3e1d10155dfefe5e3d155d111d152d118dfefefefe3e10115dfefe6e2d155d112d151d119dfefefefe2e10156dfefe6e7d153d25adfefefefe1e10116dfefe7e155d154d15cdfefefeee1011156dfefe6e6d155d15cd351d15fdfdfd"
function hex2num(str)
	return ("0x"..str)+0
end
function load_title_gfx()
	index=0
	for i=1,#title,2 do
		count=hex2num(sub(title,i,i))
		col=hex2num(sub(title,i+1,i+1))
		for j=1,count do
		sset((index)%128,flr((index)/128),col)
		index+=1
		end
	end
end
function clear_title_gfx()
	reload(0x0,0x0,0x2000)
end
if(_update60)_update=function()_update60()_update_buttons()_update60()end
__gfx__
0000000055dddd55bbbbbbbbbbbbbbbbbbbbbbbbbbbbbbbbbbb111111bbbbbbbbbbb6677766bbbbb9bbbbbbbbbbd1bbb9aaaaaaaaaaaaa999aaaaaaaaaaaaa99
000000005d5cc5d5bbb111111bbbbbbbbbbb6677766bbbbbbb110011111bbbbbbbb677777776bbbbb99bbbbbbbd221bba666777777777769a9aa980000128999
00700700dc5cc5cdbb110011111bbbbbbbb677777776bbbbba4bbaa11111bbbbbb67777777776bbbb9a99bbbbd00201ba667777777777769a9aa889aaaa99989
000770006c5c7576ba4bbaa11111bbbbbb67777777776bbbb94b9aa81111bbbbbb77777996777bbbbb9a9bb922220222a677777776777779a998889aaaa98209
000770006c577576b94b9aa81111bbbbbb77777996777bbbbbbb9988aaaa4bbbb67777ffff6976bbbb9aa99a22221222a677767764677779a888812222110009
007007006c577576bbbb9988aaaa4bbbb67777ffff6976bbbbb048849aaa9bbbbb67794fff496bbbbb9a9aa900020222a7777d7644467769a889000000000009
000000006c5cc5c6bbb048849aaa9bbbbb67794fff496bbbbb0111111111111bbbb66f4fff49bbbbbbb9aaaa22010111a777646444446669a210000000000129
0000000056d66d65bb0111111111111bbbb66f4fff49bbbbbbbb220044402bbbbbbb99ffff9bbbbbbb9aa9aa22022222a676421114442d69a222821118881829
3b33b33bbbbbbbbbbbbb220044402bbbbbbb99ffff9bbbbbbbb20223fff32bbbbbbbb200000bbbbbbbb99bbbbbbb8eeea66de273199e34d9a128e87d1eee1819
3333333bbbbbbbbbbbb20223fff32bbbbbbbb220000bbbbbbb22004ffff4bbbbbbbb24200020bbbbbbbaabbbbbb8e7c8a664997b3ffeb9d9a129fe7d1f9f1e19
33333b3bbbbbbbbbbb22004ffff4bbbbbbbbb442002bbbbbbb22bb10000bbbbbbbbb44444942bbbb9aaaaaa9bbbecc78ad689fffffffffd9a34effffffffff19
3333b33b3bbb3bbbbb22bb10000bbbbbbbbb44444490bbbbb20bb1111410bbbbbbb244444444fbbbb9aaaa9bbbbecce8a0dd9ffffffff909a229ffff88fff939
b33b333b33b33bbbb20bb0111410bbbbbbb2244f4422bbbbb22b491111910bbbbbb44f49aa942bbbbbaaaabbbbb88882a00d49f9eeff9009a2249fffeeff9339
b3bb333bb3333bb3b22bb1490091bbbbbbb222299a942bbbbb001f1000914bbbbbb2224444422bbbbaa99aabbb82222ba000148eff941009a113349ee9413339
bbbb33bbb3333b33bb00011f0041bbbbbbb2224444422bbbbb02b0100040bbbbbbbb22222222bbbbba9bb9abb82bbbbb90022111000122099133022100001339
bbbb3bbbbb33bb3bbb0200100040bbbbbbbb00bbbb00bbbbbbbbbb0bbb0bbbbbbbbbbb0bb0bbbbbbbbbbbbbb82bbbbbb99999999999999999999999999999999
bbbbbbbbbbbbbbbbbbbbbbbbbbbbbbbbbbbb111111bbbbbbbbb6677766bbbbbbbbbbb000000bbbbbbbbbb000000bbbbbbbbbd6bbbbbbbbbbbbbbbbbbbbbbbbbb
bbb111111bbbbbbbbbbb6677766bbbbbbbb110011111bbbbbb677777776bbbbbbbb0000000000bbbbbb0000000000bbbbbbbbdd666bbbbbbbbbdddd666bbbbbb
bb110011111bbbbbbbb677777776bbbbbba4bbaa11111bbbb67777777776bbbbbb000000000000bbbb000000000000bbbbbbbbb25d6bbbbbbbbbbb25d66bbbbb
ba4bbaa11111bbbbbb67777777776bbbbb94b9aa81111bbbb77777996777bbbbb00001a11a10000bb00000000000000bbbbbb255d66bbbbbbbbb255d6666bbbb
b94b9aa81111bbbbbb77777996777bbbbbbbb9988aaaa4bbb7777ffff6976bbbb01100000000110bb01101a11a10110bbbb6ddd666666bbbbb6ddd66666666bb
bbbb9988aaaa4bbbb67777ffff6976bbbbbb0488aaaaa9bbb67794fff496bbbb011b00000000b110011b00000000b110bb666666666666bbb66666666666666b
bbb048849aaa9bbbbb67794fff496bbbbbb0111111111111bb66f4fff49bbbbb01100010010001101110000000000111bb666666666666bbb66666666666666b
bb0111111111111bbbb66f4fff49bbbbbbbbb220444422bbbbb49ffff9bbbbbb11100110011001111100111001110011b5d66d6666d66d5b5d66d666666d66d5
bbbb220044402bbbbbbb99ffff9bbbbbbbbb20223fff32bbbbbb200000bbbbbb11101100001101111100110000110011bdd6dad66dad6ddbdd6dad6666dad6dd
bbb20223fff32bbbbbbb2000000bbbbbbbb22004ffff4bbbbbb2420002ffbbbb1d10d100001d01d11d10d100001d01d1b5d662d77d266d5b5d662dd66dd266d5
bb22004ffff4bbbbbbb2420000220fbbbbb22bb100000bbbbbb44444944fbbbbdd0bdd1111ddb0dddddcdd1111ddcdddb2d66dd77dd66d2b2d66dd7777dd66d2
bb220010000bbbbbbb2f4444944449bbbb20bb11194110bbbb2ff4444442bbbbcd1dccccccccd1dccddccccddccccddcbb5d55555555d5bbb5dd55555555dd5b
b2049111141049bbbb29444444444bbbbb22b411119010bbbb4f449aa922bbbbccbbddccccddbbccbccbdccccccdbccbbb25b225522b52bbb55b22555522b55b
b221f110009104bbbbb4449aaa942bbbbbb0090100400bbbbb2244422222bbbbbbb111dccd111bbbbbb11dccccd11bbbbbb2bbbbbbbb2bbbb2bbbbbbbbbbbb2b
bb00011000911bbbbbb2244422442bbbbbb02b010b00bbbbbbb2222bb00bbbbbbbbbddccccddbbbbbbbbdccccccdbbbbbbbbbbbbbbbbbbbbbbbbbbbbbbbbbbbb
bb02000000400bbbbbbb202bb202bbbbbbbbbbbb0bbbbbbbbbbbb0bbbbbbbbbbbbbbb1dccd1bbbbbbbbbb1dccd1bbbbbbbbbbbbbbbbbbbbbbbbbbbbbbbbbbbbb
bbbbbbb11bbbbbbbbbbb66777766bbbbbbbbbbb11bbbbbbbbbbb66777766bbbbddddb677776bdddd5555555555555555bccccccccccccccbbdcdccccccccccdb
bbbbb011110bbbbbbbb6777777776bbbbbbbb011110bbbbbbbb6777777776bbbbbbb7bbbbbb7bbbb5ddd9dd5555d555565ddddddddddddd6ddddd9aaaa9ddddd
bb9800111100bbbbbb677777777776bbbb9800111100bbbbbb677777777776bbbbbb7bbbbbb7bbbbddd99dddddddd5d36bbbbbbbbbbbbbb63dda9ddaadd9addd
b998000a9000bbbbbb677777777776bbb998000a9000bbbbbb677777777776bbbbb6bdbbbbdb6bbbdd9a99dd5d5555556bbbbbbbbbbbbbb63d9dddd99dddd9d3
b884999a4aa94bbbbb777777777777bbb884999a4aa94bbbbb777777777777bb776dbdd66ddbd677ddaff9dd5d55555566666666666666c6d9dddda11adddd93
bb0449a99aa940bbbb676777777676bbbb0449a99aa940bbbb676777777676bbbbbb7bbbbbb7bbbbddaff9ddddddd35565ddddddddddddd63ddddd9dd9dddddd
b00011100111111bbb26676676766bbbb00011100111111bbb266767667662bbbbbb7bbbbbb7bbbbd4d99d4d555d55556bbbbbbbbbbbbbb6d9aaaaaaaaaaaa9c
bbb2111001002bbbbb4266666666bbbbbbb2111001112bbbbb426666666624bb66ddb677776bdd6654444445555d55556bbbbbbbbbbbbbb6cea2292112922aed
bbb2022222212bbbbb4000000242bbbbbbb2022222202bbbbb442000000244bbddddb677776bdddd55122155555ddddd66666666666666c6d21aaddddddaa123
bb220122221122bbbb220000229fbbbbbb220122221022bbbb242200002242bbbbbb7bbbbbb7bbbb552442555555d55565ddddddddddddd6ddd19aaddaa91ddd
bb210000000012bbbb02222224ffbbbbbb210000000012bbbb024422224420bbbbbb7bbbbbb7bbbb555445555555d5556bbbbbbbbbbbbbb6ddda12daad21add3
b20b11000011b02bbbb222224420bbbbb20b11000011b02bbbb2244224422bbb776dbdd66ddbd6775552255555553ddd6bbbbbbbbbbbbbb6dddadaa11aadadd3
b221111119f1020bbbb049aa9922b0bbb22111111111122bbbb049aaaa940bbbbbb6bdbbbbdb6bbb55555555555555d566666666666666c63daaa12dd21aaadd
bb0011111100000bbbb04422242000bbbb001111111100bbbbb0442222440bbbbbbb7bbbbbb7bbbb555555555555553565ddddddddddddd63d912dddddd219dd
bb02011100bb20bbbbbb2444bbbbbbbbbb020111111020bbbbbb24444442bbbbbbbb7bbbbbb7bbbb55555555555555556bbbbbbbbbbbbbb6dd1dddddddddd1d3
bbbbb0bbbbbbbbbbbbbbbb00bbbbbbbbbbbbb0bbbb0bbbbbbbbbbb0bb0bbbbbb66ddb677776bdd6655555555555555556bbbbbbbbbbbbbb6b21111111111112b
bbbbbbbbbbbbbbbbbbbbbbbbbbbbbbbba411111111bbbbbbbbbb6677766bbbbb4444444422122221444444444444444420211000bbbbbbbb555d555555555555
bbb111111bbbbbbbbbbb6677766bbbbb94bb0aa1111bbbbbbbb777777777bbbb2222222200100011422222222222222221222212bbbbabbb555d555533253325
bb110011111bbbbbbbb677777776bbbbbbbb9aa81111bbbbbb77777777777bbb2222222202222022422222222222222211000011bbaaaaab553dd555dd25dd25
ba4bbaa11111bbbbbb67777777776bbbbbbb99881111bbbbb6777779967776bb000000001dddd0dd422000000000022222220222bbbaaabb55d5d55533253325
b94b9aa81111bbbbbb77777996777bbbbbbb4889aaaa4bbbb67777ffff6976bb0110011100000000422001100001042222221222bbbababb55d5d55533253325
bbbb9988aaaa4bbbb67777ffff6976bbbbb0449aaaaa9bbbbb67794fff496bbb222022224444444442201202202d042210020222bbbbbbbb55dd355533253325
bbb048849aaa9bbbbb67794fff496bbbbb0111111111111bbbbff94fff49fbbb222122222222222242201202202d042222000110bbbbbbbb555d5555dddddddd
bb0111111111111bbbb66f4fff49bbbbbbbb99004ee04bbbbbbf99ffff922bbb0001222222222222422000112110042222022220bbbbbbbb555d555522222222
bbbb220044402bbbbbb249ffff90bbbbbb22ff23fff39bbbbbb4440000022bbb422012221121042242201222222d0422bbbbbbbbbbbbbbbbb000000bddd66666
bbb20223fff32bbbbb02242000200bbb2022004efff4bbbbbbb224200922bbbb42201222222004224220011011000422bbbbbbbbbbbbbbbb0000000066666666
bb22004ffff4bbbbbbff444229229fbb22bbb1100000bbbbbbbb24444442bbbb42201000000004224220122222200422bb6776bbbbbbbbbb0000000066666666
bb2200100000bbbbbb9f4444444449bbb00bb1111411bbbbbbb24449aa942bbb42201202202d042242201dddddd10422b677777bbbb677bb0aa11aa0dd6666dd
b2049111119110bbbbb22249aa942bbbb02b011111910bbbbbb2444422442bbb42201212212d04224220000000000422b677777bbb6777bb0aa00aa0aa6666aa
b221f110009149bbbbb2224444422bbbbbbb011000900bbbbbb2222222222bbb42200011202d04224222444444444422b677766bbb677bbb000000006dd66dd6
bb00b0000000bbbbbbbb20222202bbbbbbbbb0000040bbbbbbbb222bb222bbbb42200222000104224222222222222222bbb7766bbbb66bbb001001006dd66dd6
bb02bb0bbb0bbbbbbbbbb0bbbb0bbbbbbbbbb0bbbbb0bbbbbbbbb0bbbb0bbbbb42201222222d04224222222222222222bbb66bbbbbbbbbbb0110011055555555
a6b6e60020300000e600e600e6008797e601c4d4c4d4c4d4c4d4c4d4c2d2a6868797c69782920000000000000000e4f40000c4d4c4d4c4d4c4d4c4d4c4d48797
a6b6c6c6c6c6c6c6c6c6c6c6a6b6a6b6c4d4c4d4c4d401e6a6b6c4d4c4d4e60187972030e601e4f4e600e4f440508797c4d4c4d4e4f4c4d4e4f4c4d4e4f487c6
a7b7e600213100000000e600e6008797e600c5d5c5d5c5d5c5d5c5d5c3d387c68797c6978393b5a4000000000000e5f50000c5d5c5d5c5d5c5d5c5d5c5d58797
a7b79696969696969696969687978797c5d5c5d5c5d500e6a7b7c5d5c5d50000879721310000e5f5e6b4e5f541518797c5d5c5d5e5f5c5d5e5f5c5d5e5f587c6
86b6e600e4f4c2d20000e60000008797e600c4d4000000000000b400000087c68797c697c2d200a50000000020308494000000000000000000000000c4d48797
01001000c2d2a6b68292100087978797c4d400000000e4f42030c4d4e4f4c4d48797c4d4c2d2a6b6b4b5a6b6c4d4879701e6e4f48292e6018292e601829287c6
c697e600e5f5c3d30000000000008797e600c5d5b500b5b400000000b40087c68797c697c3d300000000000021318595000000000000000000000000c5d58797
00000000c3d3a7b783930000a7b7a7b7c5d500000000e5f52131c5d5e5f5c5d58797c5d5c3d3a7b7b500a7b7c5d58797a4e6e5f58393e6a48393e6a4839387c6
c697000082928292a6b6a6b600008797e600c4d40000e4f4a4b4e4f4b50087c68797c69700b5a6b6c4d48494a6b6a6b6a6b6b400a6b6829200b5a4b4c4d48797
2030c4d4000082928494829287978797c4d4a4b48494a68686b6c4d48494c4d48797c4d40000000100b5a4b4c4d48797a5b4c2d2e4f4e6a5e4f4e6a5e4f487c6
c697000083938393a7b7a7b7000087970000c5d50000e5f5a5b5e5f5000087c68797c6970000a7b7c5d58595a7b7a7b7a7b70000879783930000a5b5c5d58797
2131c5d5000083938595839387978797c5d5a5b58595a79696b7c5d58595c5d58797c5d5b40010000000a510c5d5879711b5c3d3e5f5e6b4e5f500b4e5f587c6
96b7a6b6849484940000b400829287972030c4d400b5e4f4b4a4e4f4000087c68797c6970000000000000000e4f400b5b40000008797829200008292c4d48797
a68686b684948494c4d4a6b687978797c4d4b410c2d2a68686b6a6b610f6f6f68797c4d4a4b40000e4f400b5c4d48797c4d4b400829200b58292b4b5829287c6
c6c687978595859500000000839387972131c5d500b4e5f5b5a5e5f500b4a7968797c6970000b5a400000000e5f5000000000000a7b7839300008393c5d58797
a79696b785958595c5d5a7b787978797c5d5b500c3d3a79696b7a7b70000f6f68797c5d5a5b50011e5f51100c5d58797c5d5b500839300008393b500839387c6
c6c68797849484944050c4d4c4d4a68686b6c4d400008292a4b4829200b5e6018797c697000000a50000a6b68494c4d40000e4f4000082920000a6b6c4d48797
c2d200b5c2d2e4f4000000a686b686b6c4d4a4b50000e4f401e6e4f4c2d200f68797c4d4b400c4d4e4f4c4d4c4d48797c4d484948494849484948494849487c6
86b6a7b7859585954151c5d5c5d5a79696b7c5d5b5008393a5b583930000e6008797c697000000000000a7b78595c5d50000e5f5000083930000a7b7c5d58797
c3d30000c3d3e5f500000087c697c697c5d5a5b40000e5f50000e5f5c3d300008797c5d50000c5d5e5f5c5d5c5d58797c5d585958595859585958595859587c6
c697c2d2c2d200b5a6b6a6b6c4d4879700e6e4f40000a6b6c4d4a6b6000082928797c697c2d2849400008494c4d4c4d4a68686b60000849400000000c4d48797
2030c4d40000829200000087c697c697a6b6b500c2d2c4d4c4d4c4d40000c4d48797c4d4849482928292e600c2d2a686868686868686868686868686868686b6
c697c3d3c3d30000a7b7a7b7c5d58797b4e6e5f50000a7b7c5d5a7b7000083938797c697c3d3859500008595c5d5c5d5a79696b70000859500000000c5d58797
2131c5d50000839300001187c697c6978797b400c3d3c5d5c5d5c5d50000c5d58797c5d5859583938393e6b4c3d3a796969696969696969696969696969696b7
c697a4b48494000000e6e600c4d48797829282920000b5a4c4d4a4e6000082928797c69700000000c4d484940000000084948494000000008292c4d4a68686b6
a6b6a6b6c2d2c2d20000a6b6c697c6978797a4b420300000000000000000c4d48797c4d4b4f6a68686b6e6a4b4f687c6c697203001e6e6a4a4b4e6e6405087c6
c697a500859500000000e600c5d587978393839300b4b4a5c5d5a5e6000083938797c69700000000c5d585950000000085958595000000008393c5d5a79696b7
a7b7a7b7c3d3c3d300008797c697c6978797a5b521311100000011000011c5d58797c5d5f6f687c6c697e6a5f6f687c6c697213100e6e6a5a5b5e600415187c6
a6b600000000a6b68292829200b4a6868686868686b600b5829200e60000a686b697a6868686868686868686868686b6a68686868686868686868686868686b6
a6b6a6b60000829200008797c697c6978797b500a68686868686868686868686879701a400f687c6c697e6f6f6f687c6c697c4d400e6e6b4b500e600c4d487c6
a7b7110000b5a7b783938393000087c6c6c6c6c6c697001183931100000087c69797a7969696969696969696969696b7a79696969696969696969696969696b7
a7b7a7b7111183930000a7b796b796b7a7b71111a79696969696969696969696879700a5001187c6c6970000110087c6c697c5d5b5e6e6b50000e6b4c5d587c6
8686868686868686868686868686a7969696969696b78686868686868686a796b797000000000000000000a6868686c6c6c6c6c6c697e6e6e687c6c6c6879786
868686868686868686868687c600000000000000000000000000000000000000a686868686868686868686868686868686b6c4d4a4b4e600f6f6b4a4c4d4a686
969696969696969696969696969696969696969696969696969696969696969696b7000000000000000000a7969696969696969696b7e6e6e6a7969696879796
969696969696969696969687c600000000000000000000000000000000000000a796969696969696969696969696969696b7c5d5a5b5e6000000b5a5c5d5a796
c697c4d4b400a40000a4b501c2d287c697f6f68797e4f4879700f6f6f687c6000000000000000000000000e60187c6c697c6c6c697a4e6e6e6a487c6c6879701
00e601e601b4e600e6b40187c6000000000000000000000000000000000000000000c697010000e6e60000e6000001e68797c4d4b400e6f6f60000b5c4d487c6
c697c5d50011a5b400a50000c3d387c6970000a7b7e5f5a7b70000000087c6000000000000000000000000e60087c6c697c6c6c697a5e6e6e6a587c6c6879700
00e611e6b511e600e6b50087c6000000000000000000000000000000000000000000c697000000e6e600b4e6000000008797c5d5f60000000000f6f6c5d587c6
c697c4d4a6868686868686b6000087c697f6f600a79696b7e60000f6f687c6000000000000000000000000e60087c6c69786868686b6e6e6e6a6868686879700
00a6868686868686b6000087c6000000000000000000000000000000000000000000c69700a4b400e6a4b5e600a400008797c4d400a482920000a400c4d487c6
c697c5d5a7969696969696b7000087c697000000e60000e6000000000087c6000000000000000000001100000087c6c69796969696b7e6e6e6a7969696879700
00a6b696969696a6b6000087c6000000000000000000000000000000000000000000c69700a5b500e6a500e600a500008797c5d500a583930000a500c5d587c6
c697c4d4c4d4c4d4c4d4e600000087c697f6f6a4e6a40000a400a4f6f687c600000000000000000000e4f4000087c6c697c6c6c697a4e6e6e6a487c6c68797a4
b4879701104050879700a487c6000000000000000000000000000000000000000000c69720308292e610829210b482928797c4d400f6e4f4e4f400f6c4d487c6
c697c5d5c5d5c5d5c5d5e600f6f687c6970000a500a50000a500a5000087c600000000000000000000e5f5110087c6c697c6c6c697a5e6e6e6a587c6c68797a5
b58797b51141518797b4a587c6000000000000000000000000000000000000000000c69721318393e611839311b583938797c5d50000e5f5e5f50000c5d587c6
c69701e600b40000c4d4e600203087c697f6f60000a00000000000f6f687c600000000000000000000a68686868686c69786868686b6e600e6a6868686879700
00a7b786b6e4f48797b50087c6000000000000000000000000000000000000000000868686868686868686868686868686b6c4d4e4f48292e4f4e4f4c4d4a686
c69700e600b510b5c5d50000213187c69700000000000000000000000087c600000000000000000000a79696969696c69796969696b7e600e6a7969696879700
00a79696b7e5f5a7b7000087c6000000000000000000000000000000000000000000969696969696969696969696969696b7c5d5e5f58393e5f5e5f5c5d5a796
c69700a4c2d201a4c4d4a400a68687c697f6f6c4d4e4f4c4d40000f6f687c60000000000000000000001e601e687c6c6970000e6e601e600e601e600b5879700
0001e6c4d48494e600000087c60000000020300000405000000000a0000000000000c69701e600a4e601b4a400e601a48797c4d48292e4f4c2d28292c4d487c6
c69700a5c3d3b4a5c5d5a51187c687c6970000c5d5e5f5c5d500000000a7960000000000000000000000e600e6a796c69700b500e6a40000e6a4e60000879700
0000e6c5d58595e600000087c61100b0b02131b0b04151b0b01111b0b00000000000c69700e6b4a51000b5a5100000a58797c5d58393e5f5c3d38393c5d587c6
c69720300000b500c4d4a686868687c697c4d4a686868686b6c4d400002030203000000000e4f4000000e60000a000c697203000e6a500b1b4a500a000879720
3000e6c4d4c4d4e600a00087c6a6b6c6c6a6b6c6c6a6b6c6c6a6b6c6c60000000000c6972030b50082920000829200b48797c4d4e4f4829284948494c4d487c6
c697213111000000c5d587c6c6c687c697c5d587c6c6c6c697c5d500002131213111110011e5f50000000000000000c697213100000011001100b50000879721
3111e6c5d5c5d5e6b4000087c68797c6c68797c6c68797c6c68797c6c60000000000c6972131110083930011839311b58797c5d5e5f5839385958595c5d587c6
8686868686868686868686868686868686868686868686868686868686868686868686868686b60000a686868686868686868686868686868686868686869786
868686868686b6e6b5a68687c6868686868686868686868686868686860000000000868686868686868686868686868686868686868686868686868686868686
86c6c6c6c6c6c6c6c6c6c6c6c6c6c6c6c6c6c6c6c6c6c6c6c6c6c6c6c6c6c6c6c6c6c6c6c6c697000087c6c6c6c6c6c6c6c6c6c6c6c6c6c6c6c6c6c6c6c697c6
c6c6c6c6c6c697111187c687c6c6c6c6c6c6c6c6c6c6c6c6c6c6c6c6c60000000000c6c6c6c6c6c6c6c6c6c6c6c6c6c6c6c6c6c6c6c6c6c6c6c6c6c6c6c6c6c6
__gff__
0000000000000000000000000000000000000000000000000000000000000000000000000000000080800000808000000000000000000000808000008080000000000000000000000404000002020808000000000000000004040000020208080000000000000000010101010100000000000000000000000101010100000000
0000000000000000000000000000000000000000000000000000000000000000000000000000000000000000000000000000000000000000000000000000000000000000000000000000000000000000000000000000000000000000000000000000000000000000000000000000000000000000000000000000000000000000
__map__
6c796c6c6c6c6c6c6c6c6c6c6c6c78796c6c6c6c6c6c6c6c786c6c6c6c6c78796c6c6c6c6c6c6c6c6c6c6c6c786c6a6b6c6c6c6c6c6c6c6c6c6c6c6c786c6c6c6c6c6c6c786c6c796c6c6c6c6c6c786c6c6c6c6c6c6c6c6c78796c6c6c6c6c6c6c6c6c6c6c6c6c6c6c6c6c6c6c6c6c6c6c6c6c6c6c6c7879686868686868786c
6c7969696969696969696969696978796969696969696969786c6c6c6c6c7879696969696969696969696969786c7a7b696969696969696969696969786c6c6c6c6c6c6c786c6c79696969696969786c6c6c6c6c6c6c6c6c7879696969696969696969696969696969696969696969696969696969697879696969696969786c
6c7900102c2d02034849004a001078794b1000106e006e4b786c6c6c6c6c78794b10006e00000010006e00106a6b04054c4d4a004e4f000000000000786c6c6c6c6c6c6c786c6c7900002c2d0000786c6c6c6c6c6c6c6c6c7879000000002c2d4e4f6a6b000000002c2d00000000000000002c2d00007879106e4a106e4a786c
6c7900003c3d12135859005a000078795b0000006e006e007a696969696978790000006e00000000006e00007a7b14155c5d5a005e5f00005b4b5b00786c6c6c6c6c6c6c7a69697b00003c3d6f007a6969696969696969697879000000003c3d5e5f7a7b000000003c3d00000000000000003c3d00007879006e5a00005a786a
6c7900006a6868686868686b4c4d787900004a006e006e4a000000004a10787900004a6e00004a00006e4a00786c6a6b00004e4f6a6b0000005b6a68686868686868686b000000004c4d00006f00786c6c6c6c7900005b4b78794c4d6a6b4c4d282900004a00000000006a68686b4c4d6a6b0000004a78794b6e28292829787a
6c7900007a6969696969697b5c5d787900005a0000006e5a004b00005a4b78796f6f5a0000005a4b106e5a00786c7a7b4a005e5f787900000000786c6c6c6c6c6c6c6c79000000005c5d000000007a696969697b0000000078795c5d7a7b5c5d383900005a00000000007a69697b5c5d7a7b0000005a78795b1138393839786c
6c794b0010004e4f005b4b004c4d78795b4b000000006e0028290000005b7879000000004e4f005b006e5b00786c78795a002829787900000000786c6c6c6c6c6c6c6c794c4d2829000000002c2d6f6f4e4f005b4a4b000078794c4d005b4b0028290000000000000000000000004c4d28290000000078794c4d6a6b4e4f786c
6c795b0000005e5f11004b005c5d7879005b00004b006e5b3839000000007879000000115e5f5b014b6e6f6f786c7879000038397879000000007a69696969696969697b5c5d3839000000003c3d00005e5f00005a00000078795c5d0000000038390000000000000000000000005c5d38390000000078795c5d7a7b5e5f786a
6c7900002c2d4c4d6a68686b4c4d78792c2d4e4f5b006e0048490000040578794c4d6a68686b004b5b6e0000786c78794c4d6a6b78794b0000002c2d0000786c6c6c6c794c4d6a6b00006a6b000000004e4f00000000282978796a6b4c4d6a6868686868686b4c4d6a68686b4b5b005b6a68686b4c4d78794c4d4e4f4e4f787a
6c7900003c3d5c5d7a69697b5c5d78793c3d5e5f0000000058590000141578795c5d7a69697b005b00004b5b786c78795c5d78797a7b5b0000003c3d00007a696969697b5c5d7a7b00007a7b000000005e5f00000000383978797a7b5c5d7a6969696969697b5c5d7a69697b000000007a69697b5c5d78795c5d5e5f5e5f786c
6c79282948494c4d4a0010004e4f7879020348494c4d0000000028296a6b78794c4d1000020300002829004b786c78794c4d78795b6e00004c4d2c2d00004e4f006e78794c4d0000000000002829000028294c4d4e4f6a68686b00004c4d6a6b4a4b000000004c4d0000004a00000000000000004c4d78794c4d02032829786c
6c79383958595c5d5a0000005e5f7879121358595c5d1100000038397a7b78795c5d000012134b0038391100786c78795c5d7879006e005b5c5d3c3d00005e5f000078795c5d0000000000003839000038395c5d5e5f786c6c7900005c5d7a7b5a00000000005c5d0000005a00000000000000005c5d78795c5d12133839786a
6c792c2d4a004c4d4e4f00002c2d78796868686868686a6b4b006a6b6868787968686868686b5b006a686868786c6a6b4c4d6a6b0000484900000000000028292829787900004c4d4e4f00006a6b4c4d6a6b00004e4f786c6c794c4d6a6b0000000000004e4f02034e4f0000000000004e4f4c4d6a68686b4c4d28294849787a
6c793c3d5a005c5d5e5f11003c3d78796c6c6c6c6c6c7a7b115b7a7b6c6c78796c6c6c6c6c791100786c6c6c786c7a7b5c5d7a7b00005859000000005b0038393839787900005c5d5e5f00007a7b5c5d7a7b00005e5f786c6c795c5d7a7b0000000000005e5f12135e5f0000000000005e5f5c5d786c6c795c5d38395859786c
6c79686b00004c4d6a686868686878796c6c6c6c6c6c6c6c6a6b6c6c6c6c6a686868686868686868686868686a6b02034c4d00004c4d6a6b00006a6b00006a6b6868686b4c4d4849484900006e004c4d006e00002829786c6c794c4d000000006a686868686b4c4d48496a68686b00006a6b4c4d786c6c79686868686868786c
6c796c7911005c5d786c6c6c6c6c787969696969696969697a7b69696969786c6c6c6c6c6c6c6c6c6c6c6c6c7a7b12135c5d00005c5d7a7b00007a7b00007a7b6c6c6c795c5d5859585900006e005c5d000000003839786c6c795c5d000000007a696969697b5c5d58597a69697b00007a7b5c5d786c6c79696969696969786c
6c79686868686868686868686868787928296a6b04056a686868686b2829786c6c6c6c6c6c6c6c6c6c6c6c6c6c796a6b6868686868686a6868686868686868686868686868686868686b4c4d0000020300004c4d6a686868686b4c4d282900005b4b5b4b000000000000005b4b00282900004c4d786c697b78794b6e78797a69
6c79696969696969696969696969787938397a7b14157a696969697b38397a69696969696969696969696969697b7a7b6969696969697a6969696969696969696969696969696969697b5c5d0000121300005c5d7a696969697b5c5d383900000000000000000000000000000000383900005c5d786c796978795b6e78796969
6c792c2d005b282910004e4f4b10787948496e004e4f005b6a6b2c2d4849005b4a4b0000282978794a4b2c2d02034e4f6e004e4f004b786c6c6c6c6c6c794e4f2829786c6c6c6c6c6c6c6a68686868686868686b6c6c6c6c6c794c4d282900000000000000006a68686b00006a6868686868686868686b4a78794e4f78794a78
6c793c3d0000383900005e5f005b7879585900005e5f00007a7b3c3d585900005a000000383978795a003c3d12135e5f00005e5f5b007a6969696969697b5e5f38397a696969696969697a69696969696969697b69696969697b5c5d38390000000000000000786c6c790000786c6c6c6c6c6c6c6c6c795a78795e5f7a7b5a78
6c794c4d4c4d4e4f48492c2d4c4d787900006a6b4e4f6a68686b282948494c4d6a6b28296a686868686b00004c4d4c4d4c4d2c2d4c4d78796e002c2d6e0048490203006e2c2d787928290000282978794e4f4e4f4e4f104a6a686868686b4a00282900002829786c6c796a6b786c6c6c6c6c6c6c6c6c796b78794e4f4e4f6a68
6c795c5d5c5d5e5f58593c3d5c5d78794a4b7a7b5e5f7a69697b383958595c5d7a7b38397a696969697b00005c5d5c5d5c5d3c3d5c5d787900003c3d6e0058591213006e3c3d787938394b00383978795e5f5e5f5e5f4b5a786c6c6c6c795a003839000038397a69697b7a7b7a6969696969696969697b7978795e5f5e5f7a69
6c794c4d00002829005b4e4f4c4d78795a000000484900005b4b6a6b28294c4d00004849005b78792c2d4849005b4b004c4d00004c4d78794c4d28296e006a68686b4c4d005b78794e4f5b004e4f78794e4f02034e4f5b6f6a686868686868686b6b68686868686878786c794e4f786c6c6c6c6c6c6c79797879282948490203
6c795c5d0000383900005e5f5c5d7879000000005859000000007a7b38395c5d00005859000078793c3d5859000000005c5d00005c5d78795c5d383900007a696c795c5d000078795e5f00005e5f78795e5f12135e5f6f6f7a696969696969697b79696969696969787a697b5e5f7a696969696969697b797a7b383958591213
6c794c4d4e4f4c4d4c4d4e4f000078794c4d4e4f6a68686b00006e006a68686b4c4d4a004c4d78794b5b4b004c4d6a6b000048494c4d787900006a6b00004e4f78794c4d6a68686b4e4f6a6b4e4f78796868686b2c2d4b00106e2c2d6e1078796c79104a4e4f0405787902034e4f4b104b4a5b102c2d787928294e4f6a6b4c4d
6c795c5d5e5f5c5d5c5d5e5f000078795c5d5e5f7a69697b00006e007a69697b5c5d5a005c5d7879000000005c5d7a7b000058595c5d78794a4b7a7b5b4a5e5f7a7b5c5d7a69697b5e5f7a7b5e5f78796969697b3c3d0000006e3c3d6e4b7879697b5b5a5e5f1415787912135e5f5b5b015a4b5b3c3d787938395e5f7a7b5c5d
6c794c4d48494b00020348494c4d78794c4d2c2d5b4b006e000000006e002c2d2c2d2c2d4c4d78796a6b484900006e004e4f0000282978795a002c2d005a28296e004c4d6e0078792829006e2829787910006e104b00004b00002c2d6e5b787928294b4b02032c2d78792c2d2829282928292829020378794849282902034c4d
6c795c5d58590000121358595c5d78795c5d3c3d4a000000005b4b006e003c3d3c3d3c3d5c5d78797a7b5859000000005e5f00003839787900003c3d000038396e005c5d006f787938390000383978796f4a6e0000004a5b00003c3d6e6f787938394a5b12133c3d78793c3d3839383938393839121378795859383912135c5d
6c794c4d00006a68686b00004c4d78794c4d02035a004c4d6a6b00006e00004b5b4b00004c4d7879282900006a686868686b005b6a6878796a6b6f004c4d484948496a6b006f78792829000028297879005a5b004c4d5a0002034b00282978796a6b5a5b6a6b4b5b786a6868686868686868686868686b79004a6a6868686868
6c795c5d115b7a69697b11005c5d78795c5d121300005c5d7a7b000000000000000000005c5d7879383900007a696969697b0000786c78797a7b00005c5d585958597a7b000078793839000038397879110011005c5d110012135b11383978797879111178795b117a786c6c6c6c6c6c6c6c6c6c6c6c797b4b5a7a6969696969
6c796a6b6a68686b6a68686b6a6b7879686868686868686868686868686868686a6b686b68686868686868686868686868686868686868686868686868686a6b6868686868686868686868686868686b686868686868686868686868686878797879686868686868686868686868786c6c796f6f6f1002035b006f6f6f6f786c
6c797a7b7a69697b7a69697b7a7b78796c6c6c6c6c6c6c6c6c6c6c6c6c6c6c6c78796c79696969696969696969696969696969696969696969696969696978796c6c6c6c6c6c6c6c6c6c6c6c6c6c6c7969696969696969696969696969697a7b78796969696969696969696969697a69697b110000001213000010110000786c
